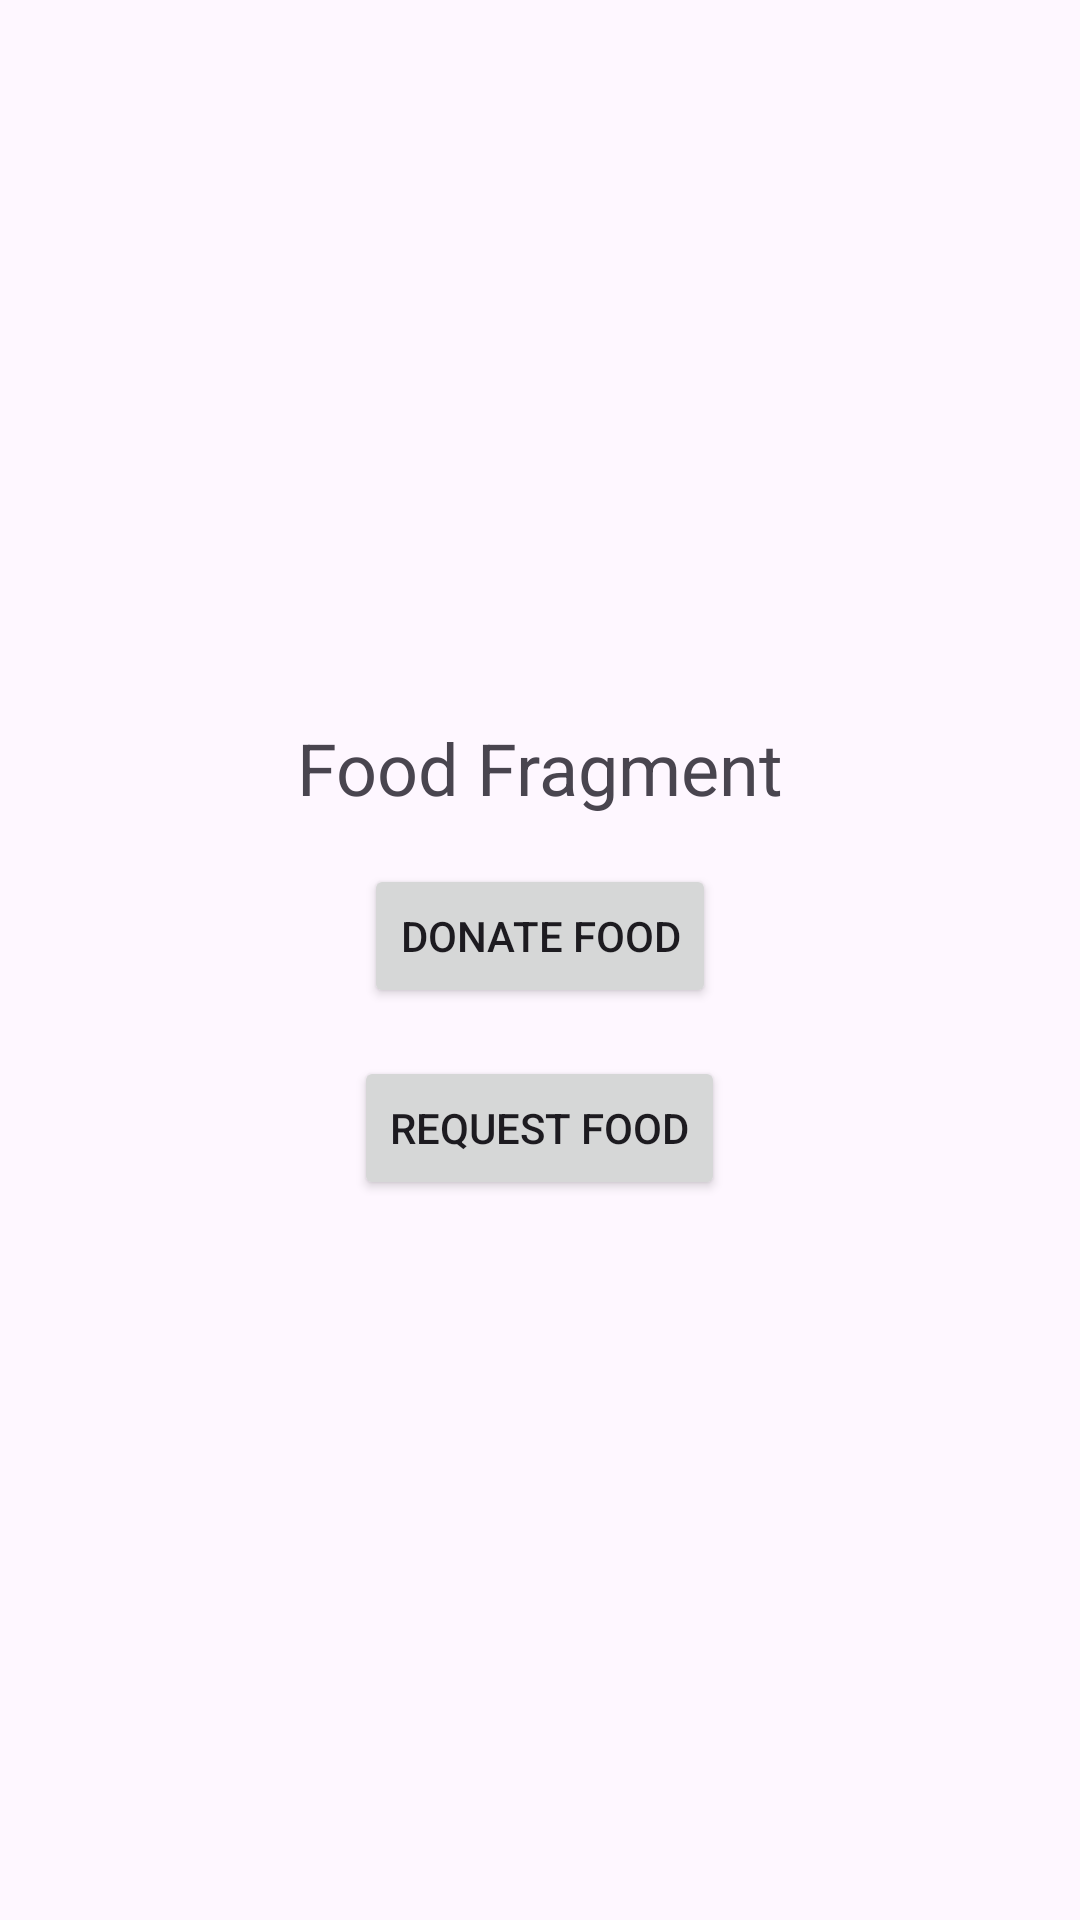

Here is an Android app screen rendered from its layout file. Give the layout XML and the strings, colors and styles it references.
<!-- AndroidManifest.xml: application theme Theme.CommunityFoodExchangePlatform -->
<!-- res/layout/fragment_food.xml -->
<LinearLayout xmlns:android="http://schemas.android.com/apk/res/android"
    xmlns:tools="http://schemas.android.com/tools"
    android:layout_width="match_parent"
    android:layout_height="match_parent"
    android:gravity="center"
    android:orientation="vertical"
    tools:context=".FoodFragment">

    <TextView
        android:layout_width="wrap_content"
        android:layout_height="wrap_content"
        android:text="Food Fragment"
        android:textSize="24sp" />

    
    <Button
        android:id="@+id/donateButton"
        android:layout_width="wrap_content"
        android:layout_height="wrap_content"
        android:text="Donate Food"
        android:layout_marginTop="16dp"
        android:onClick="onDonateFoodClicked" />

    
    <Button
        android:id="@+id/requestButton"
        android:layout_width="wrap_content"
        android:layout_height="wrap_content"
        android:text="Request Food"
        android:layout_marginTop="16dp"
        android:onClick="onRequestFoodClicked" />

</LinearLayout>
<!-- resources referenced by this layout -->
<resources>
  <style name="Theme.CommunityFoodExchangePlatform" parent="Base.Theme.CommunityFoodExchangePlatform" />
  <style name="Base.Theme.CommunityFoodExchangePlatform" parent="Theme.Material3.DayNight.NoActionBar">
          
          
      </style>
</resources>
